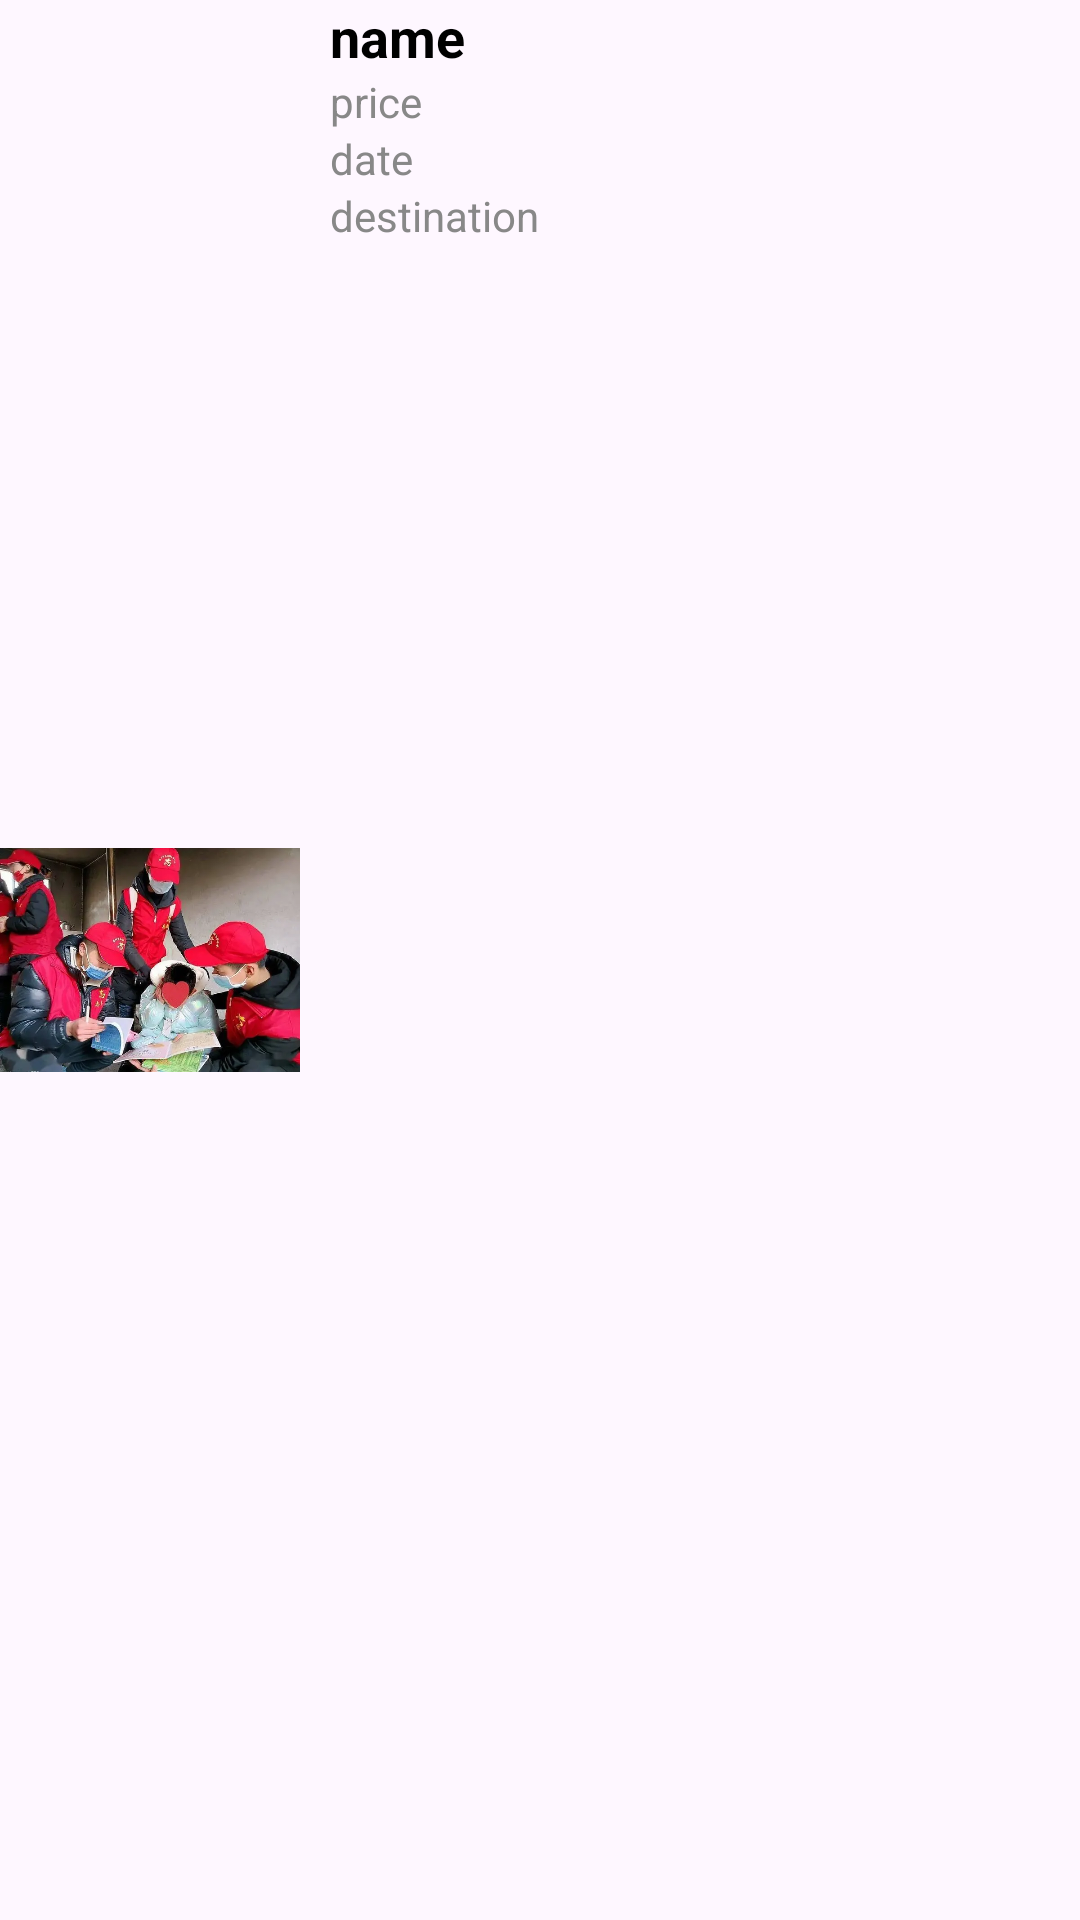

This screen was rendered from an Android layout file. Write that file and the resources it references.
<!-- AndroidManifest.xml: application theme Theme.Myvol -->
<!-- res/layout/xiang_item.xml -->
<?xml version="1.0" encoding="utf-8"?>
<LinearLayout xmlns:android="http://schemas.android.com/apk/res/android"
    android:layout_width="match_parent"
    android:layout_height="wrap_content"
    android:orientation="horizontal">

    <ImageView
        android:id="@+id/image"
        android:layout_width="100dp"
        android:layout_height="80dp"
        android:layout_gravity="center_vertical"
        android:cropToPadding="false"
        android:src="@drawable/no1" />

    <LinearLayout
        android:layout_width="match_parent"
        android:layout_height="wrap_content"
        android:orientation="vertical">

        <TextView
            android:id="@+id/title"
            android:layout_width="wrap_content"
            android:layout_height="wrap_content"
            android:layout_gravity="center_vertical"
            android:layout_marginLeft="10dp"
            android:text="name"
            android:textStyle="bold"
            android:textAppearance="@style/TextAppearance.AppCompat.Medium"
            android:textColor="#000000"
            android:textSize="18sp" />

        <TextView
            android:id="@+id/content"
            android:layout_width="wrap_content"
            android:layout_height="wrap_content"
            android:layout_gravity="center_vertical"
            android:layout_marginLeft="10dp"
            android:text="price"
            android:textSize="14sp"
            android:textColor="#888888"
            android:textAppearance="@style/TextAppearance.AppCompat.Small" />

        <TextView
            android:id="@+id/time"
            android:layout_width="match_parent"
            android:layout_height="wrap_content"
            android:layout_marginLeft="10dp"
            android:gravity="center_vertical"
            android:textSize="14sp"
            android:text="date"
            android:textColor="#888888"
            android:textAppearance="@style/TextAppearance.AppCompat.Small" />

        <TextView
            android:id="@+id/address"
            android:layout_width="match_parent"
            android:layout_height="wrap_content"
            android:layout_gravity="center_vertical"
            android:layout_marginLeft="10dp"
            android:textSize="14sp"
            android:text="destination"
            android:textColor="#888888"
            android:textAppearance="@style/TextAppearance.AppCompat.Small" />
    </LinearLayout>

</LinearLayout>
<!-- resources referenced by this layout -->
<resources>
  <!-- drawable no1: webp bitmap (drawable, 42298 bytes) -->
  <style name="Theme.Myvol" parent="Theme.MaterialComponents.DayNight.DarkActionBar">
          
          <item name="colorPrimary">@color/purple_500</item>
          <item name="colorPrimaryVariant">@color/purple_700</item>
          <item name="colorOnPrimary">@color/white</item>
          
          <item name="colorSecondary">@color/teal_200</item>
          <item name="colorSecondaryVariant">@color/teal_700</item>
          <item name="colorOnSecondary">@color/black</item>
          
          <item name="android:statusBarColor">?attr/colorPrimaryVariant</item>
          <item name="actionBarSize">35sp</item>
          
      </style>
  <!-- not gathered from this repository: default colours our renderer supplied (Android Studio template values) -->
  <color name="purple_500">#FF6200EE</color>
  <color name="purple_700">#FF3700B3</color>
  <color name="teal_200">#FF03DAC5</color>
  <color name="teal_700">#FF018786</color>
  <color name="black">#FF000000</color>
  <color name="white">#FFFFFFFF</color>
</resources>
